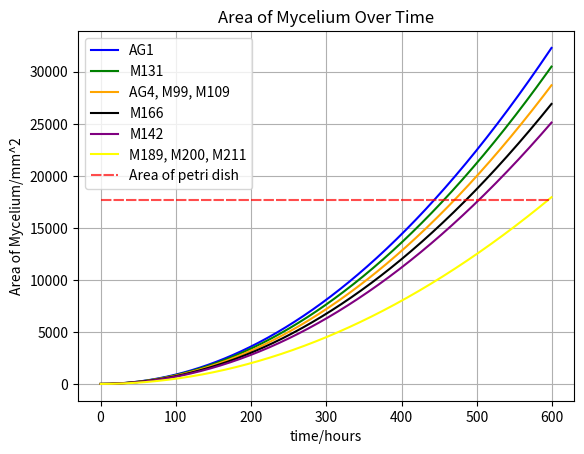

Reproduce this figure in Python.
import numpy as np
import random
import matplotlib.pyplot as plt

time = [i for i in range(600)]
A = [0.001+0.09*i**2 for i in time]
B = [0.001+0.085*i**2 for i in time]
C = [0.001+0.08*i**2 for i in time]
D = [0.001+0.075*i**2 for i in time]
E = [0.001+0.07*i**2 for i in time]
F = [0.001+0.05*i**2 for i in time]
petri = [17671.459 for i in time]

plt.plot(time, A, color='blue', label='AG1')
plt.plot(time, B, color='green', label='M131')
plt.plot(time, C, color='orange', label='AG4, M99, M109')
plt.plot(time, D, color='black', label='M166')
plt.plot(time, E, color='purple', label='M142')
plt.plot(time, F, color='yellow', label='M189, M200, M211')
plt.plot(time, petri, color='red', alpha=0.7, label='Area of petri dish', linestyle=(0, (5, 1)))
# line style numbers are collected from online database showing different number codes for different arrays of lines.
# HELP HERE, WE NEED TO FIGURE OUT HOW TO SET TICKS

plt.legend()
plt.grid()
plt.xlabel('time/hours')
plt.ylabel('Area of Mycelium/mm^2')
plt.title('Area of Mycelium Over Time')

plt.show()

